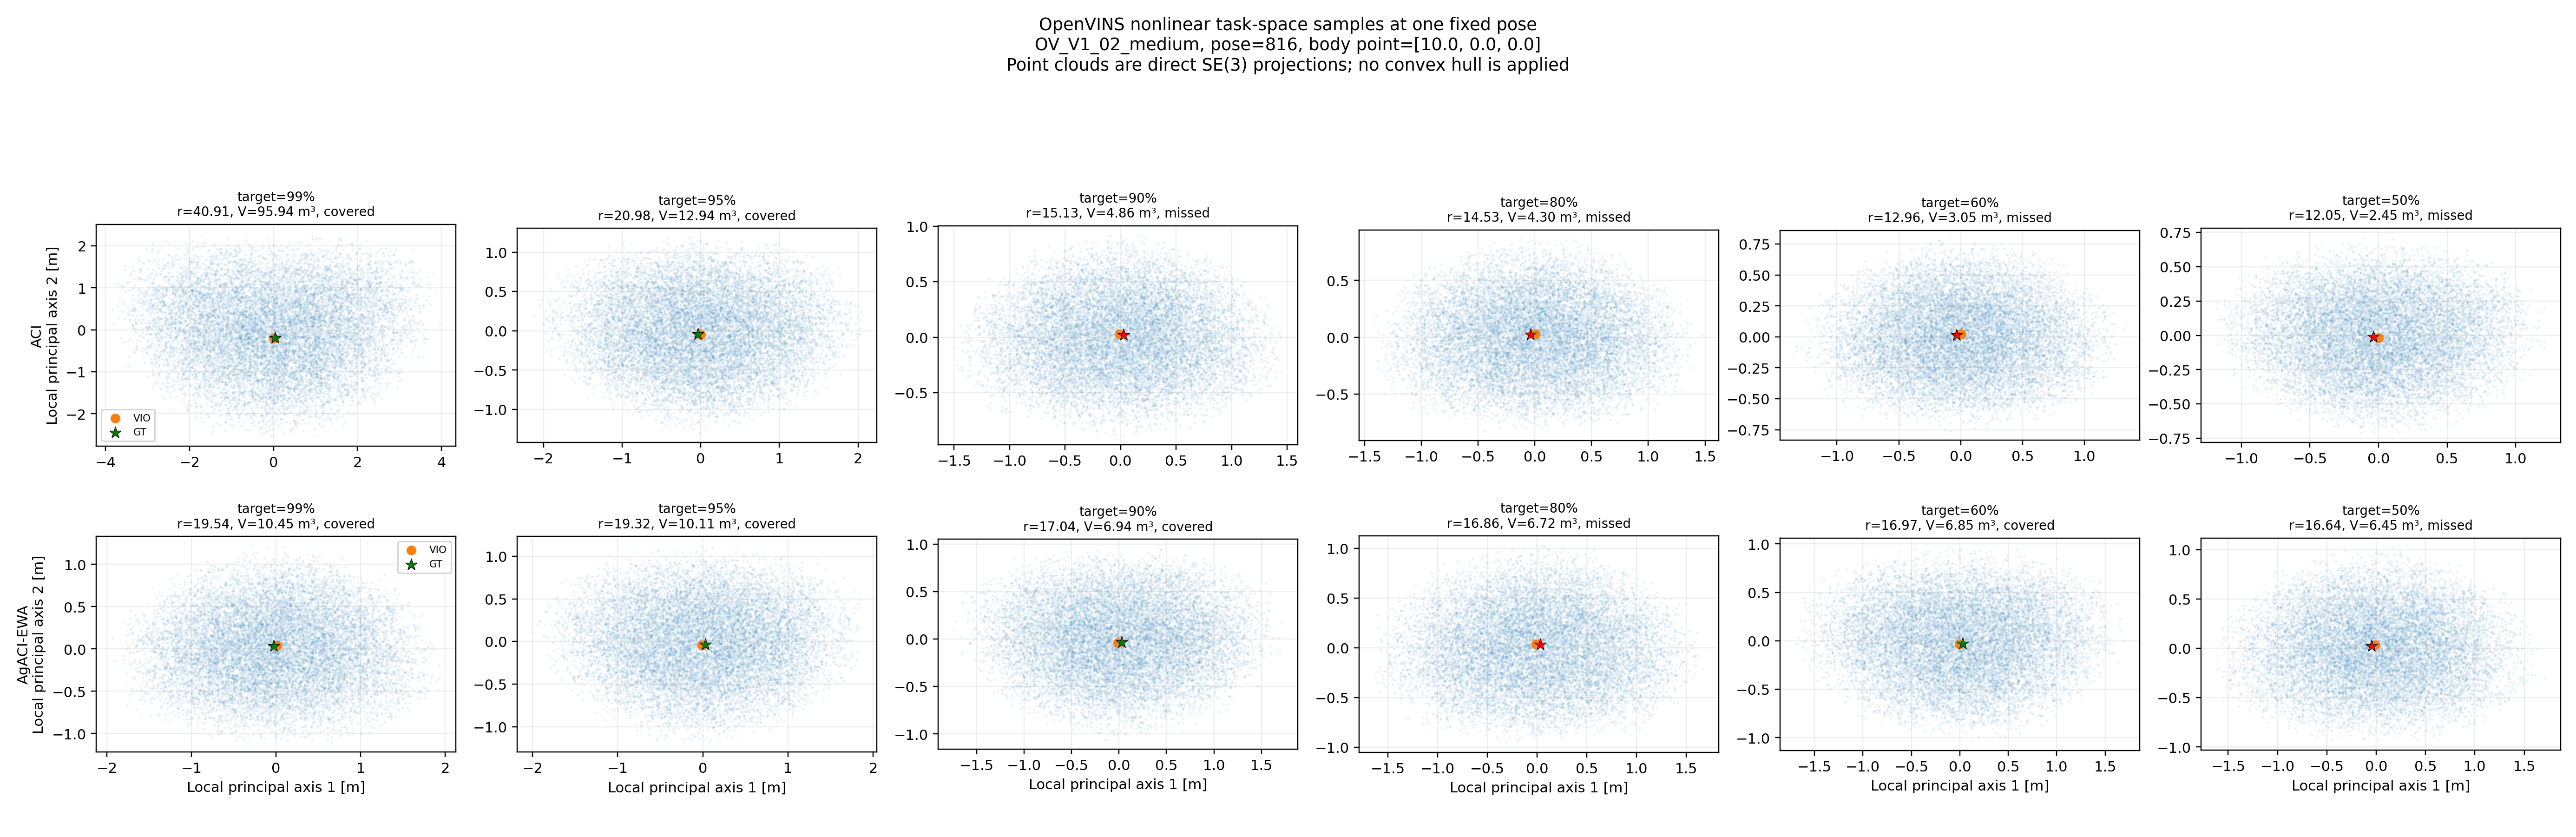

Values plotted in this chart, from the file beside it:
protocol, test_trajectory, pose_index, method, alpha, target_coverage, adaptive_radius, task_volume_m3, covered, body_point
pooled_same_robot, OV_V1_02_medium, 816, ACI, 0.01, 0.99, 40.91, 95.94, True, [10.0, 0.0, 0.0]
pooled_same_robot, OV_V1_02_medium, 816, ACI, 0.05, 0.95, 20.98, 12.94, True, [10.0, 0.0, 0.0]
pooled_same_robot, OV_V1_02_medium, 816, ACI, 0.1, 0.9, 15.13, 4.857, False, [10.0, 0.0, 0.0]
pooled_same_robot, OV_V1_02_medium, 816, ACI, 0.2, 0.8, 14.53, 4.299, False, [10.0, 0.0, 0.0]
pooled_same_robot, OV_V1_02_medium, 816, ACI, 0.4, 0.6, 12.96, 3.054, False, [10.0, 0.0, 0.0]
pooled_same_robot, OV_V1_02_medium, 816, ACI, 0.5, 0.5, 12.05, 2.451, False, [10.0, 0.0, 0.0]
pooled_same_robot, OV_V1_02_medium, 816, AgACI-EWA, 0.01, 0.99, 19.54, 10.45, True, [10.0, 0.0, 0.0]
pooled_same_robot, OV_V1_02_medium, 816, AgACI-EWA, 0.05, 0.95, 19.32, 10.11, True, [10.0, 0.0, 0.0]
pooled_same_robot, OV_V1_02_medium, 816, AgACI-EWA, 0.1, 0.9, 17.04, 6.937, True, [10.0, 0.0, 0.0]
pooled_same_robot, OV_V1_02_medium, 816, AgACI-EWA, 0.2, 0.8, 16.86, 6.721, False, [10.0, 0.0, 0.0]
pooled_same_robot, OV_V1_02_medium, 816, AgACI-EWA, 0.4, 0.6, 16.97, 6.85, True, [10.0, 0.0, 0.0]
pooled_same_robot, OV_V1_02_medium, 816, AgACI-EWA, 0.5, 0.5, 16.64, 6.455, False, [10.0, 0.0, 0.0]
